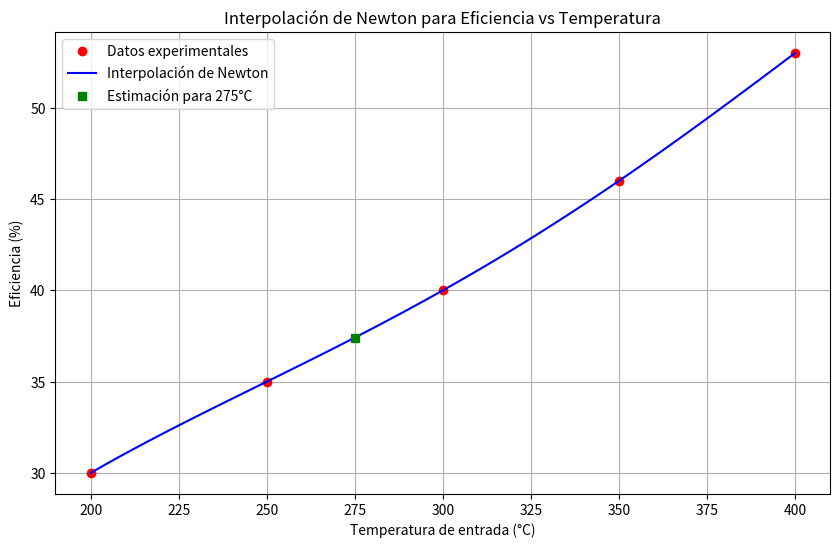

Source code (Python):
import numpy as np
import matplotlib.pyplot as plt

# Datos experimentales
T = np.array([200, 250, 300, 350, 400])  # Temperatura de entrada (°C)
eficiencia = np.array([30, 35, 40, 46, 53])  # Eficiencia (%)

# 1. Interpolación de Newton
def interpolacion_newton(x, y):
    n = len(x)
    coeficientes = np.zeros([n, n])
    coeficientes[:,0] = y
    
    for j in range(1, n):
        for i in range(n - j):
            coeficientes[i,j] = (coeficientes[i+1, j-1] - coeficientes[i, j-1]) / (x[i+j] - x[i])
    
    return coeficientes[0]

def evaluar_polinomio(coef, x, x_val):
    n = len(coef)
    resultado = coef[0]
    producto = 1
    
    for i in range(1, n):
        producto *= (x_val - x[i-1])
        resultado += coef[i] * producto
    
    return resultado

# Calculamos los coeficientes del polinomio
coeficientes = interpolacion_newton(T, eficiencia)

# Mostramos la ecuación
print("Polinomio de interpolación de Newton:")
print(f"η(T) = {coeficientes[0]:.5f}", end="")
for i in range(1, len(coeficientes)):
    print(f" + {coeficientes[i]:.5f}", end="")
    for j in range(i):
        print(f"(T - {T[j]})", end="")
print("\n")

# 2. Estimación para 275°C
T_estimado = 275
eficiencia_estimada = evaluar_polinomio(coeficientes, T, T_estimado)
print(f"2. La eficiencia estimada para una temperatura de {T_estimado}°C es: {eficiencia_estimada:.2f}%")

# 3. Gráfica de la interpolación
T_interp = np.linspace(min(T), max(T), 100)
eficiencia_interp = [evaluar_polinomio(coeficientes, T, Ti) for Ti in T_interp]

plt.figure(figsize=(10, 6))
plt.plot(T, eficiencia, 'ro', label='Datos experimentales')
plt.plot(T_interp, eficiencia_interp, 'b-', label='Interpolación de Newton')
plt.plot(T_estimado, eficiencia_estimada, 'gs', label=f'Estimación para {T_estimado}°C')
plt.xlabel('Temperatura de entrada (°C)')
plt.ylabel('Eficiencia (%)')
plt.title('Interpolación de Newton para Eficiencia vs Temperatura')
plt.grid(True)
plt.legend()
plt.show()